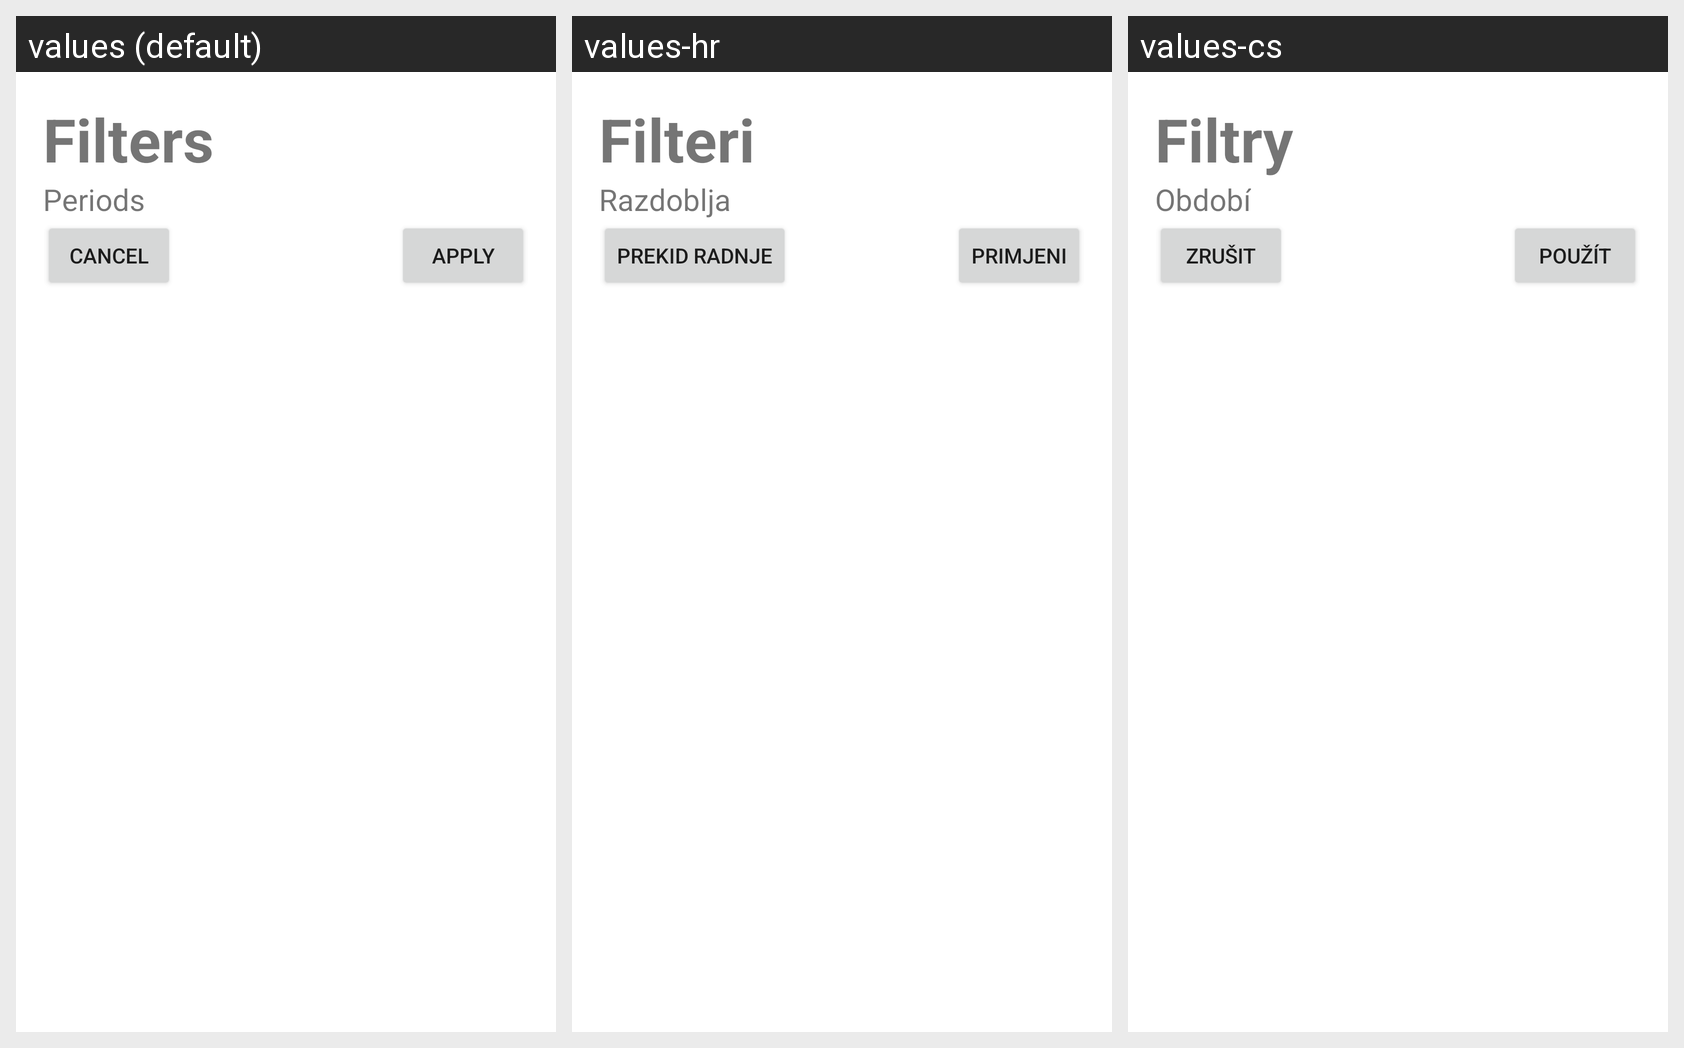

For this localized Android screen grid, give each drawn string resource with its value in every locale shown.
Android screen res/layout/fragment_analytics_filter_bottom_sheet.xml rendered under 3 locales, left to right: values (default), values-hr, values-cs. Device: Nexus 5 (rendered at 1080×1920; each locale shown at half size, 540×960, under a caption strip naming it); theme Theme.ExpenseTracker.
Strings drawn on this screen, with the default value and each locale's value (text and hints the layout hard-codes, and strings that could not be matched under every locale, appear in the picture but are not listed):

filters
  values: Filters
  values-hr: Filteri
  values-cs: Filtry

periods
  values: Periods
  values-hr: Razdoblja
  values-cs: Období

cancel
  values: Cancel
  values-hr: Prekid radnje
  values-cs: Zrušit

apply
  values: Apply
  values-hr: Primjeni
  values-cs: Použít
